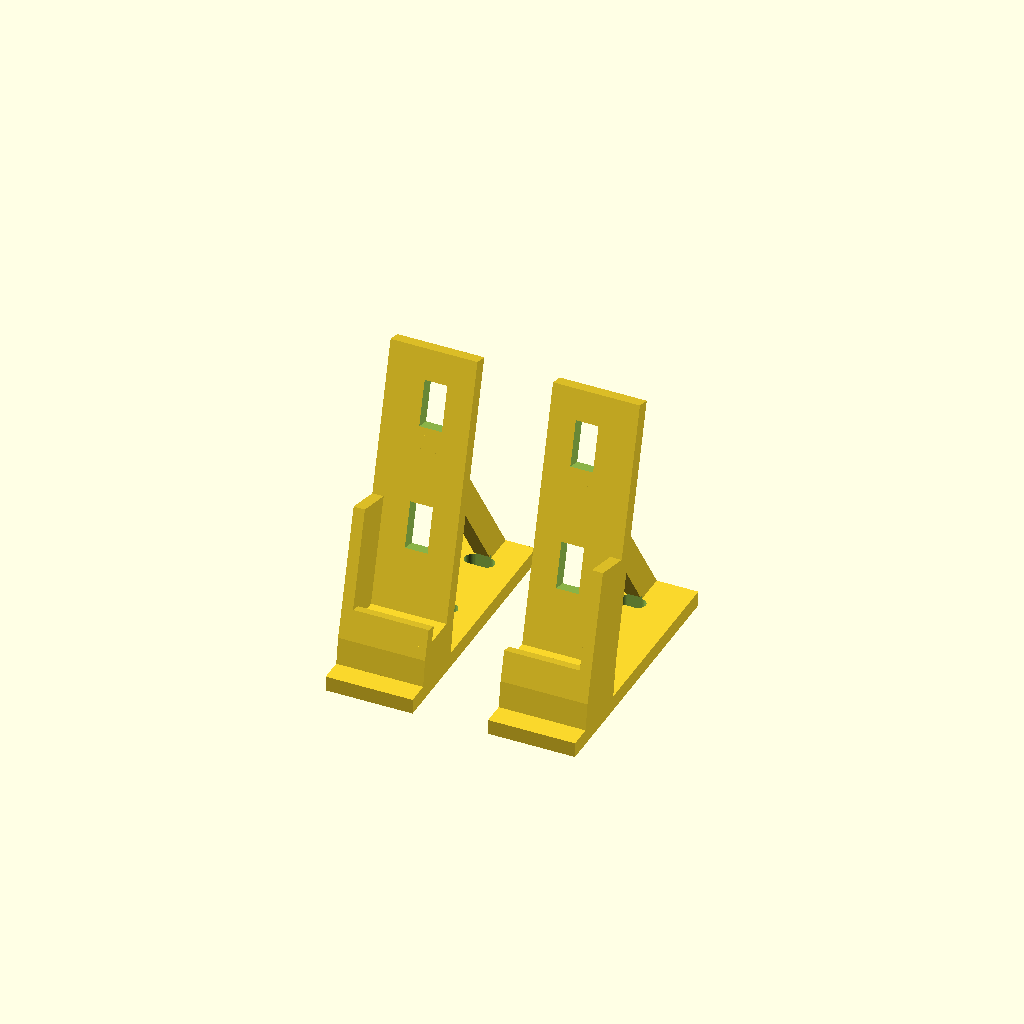
Cell 1: the model at its default parameters.
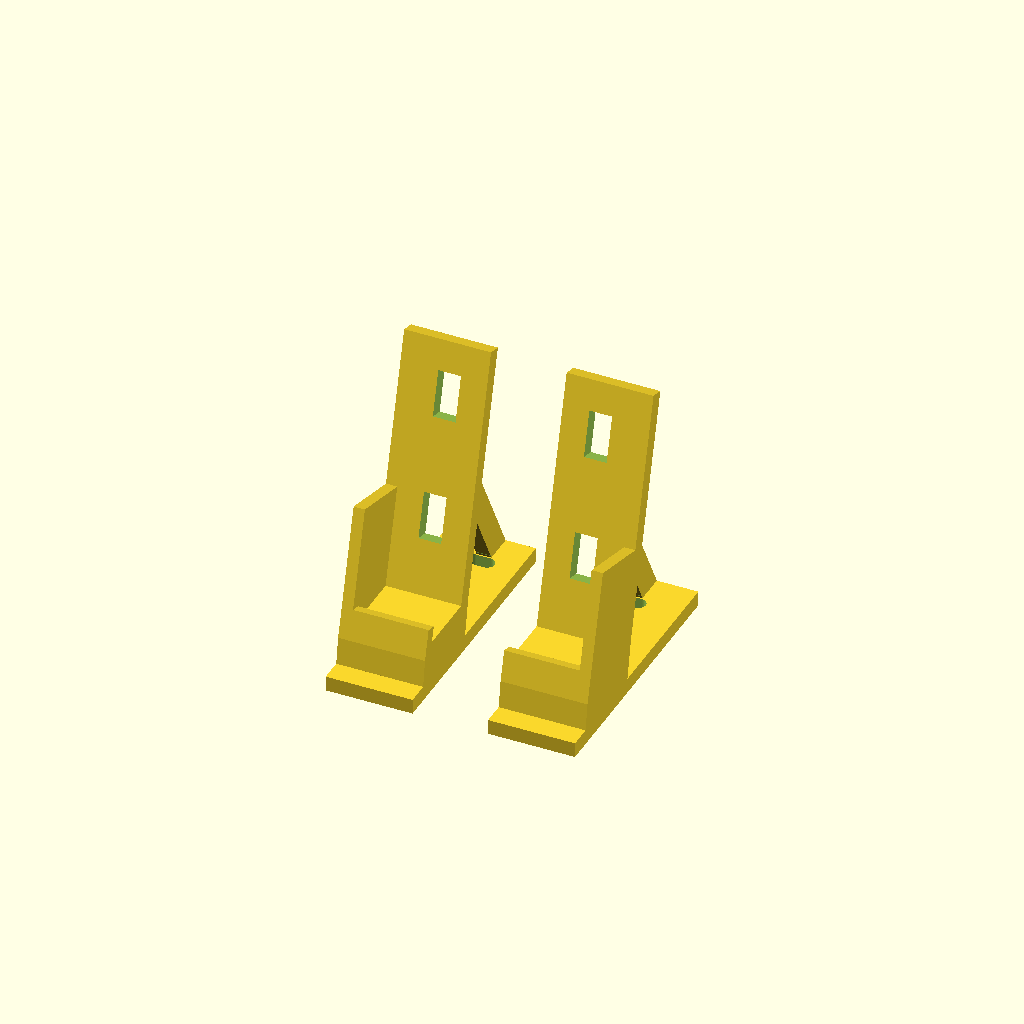
Cell 2: the same model with panel_t = 16.
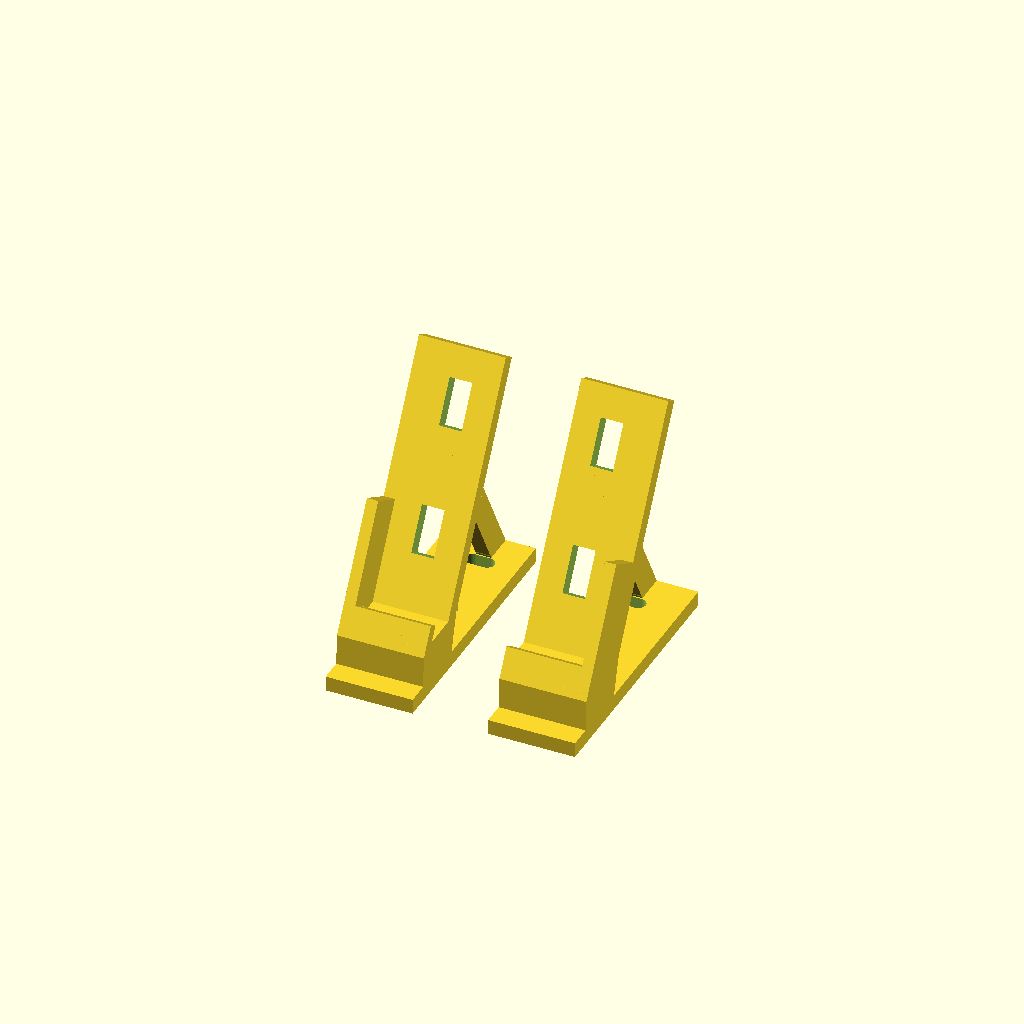
Cell 3: tilt_deg = 30 (everything else at default).
All cells are drawn from one camera (rotation 55°, 0°, 25°, orthographic, colour scheme Cornfield), so only the parameter changes between them.
OpenSCAD source file mechanical/display_bracket.scad:
// display_bracket.scad - tilted stand for the Waveshare 7" HDMI LCD (C), 1024x600.
// Two small corner stands (left + right, mirror images) instead of one 170 mm
// wide part, so they fit any printer bed. Each stand: a foot, a back rest
// tilted back by tilt_deg, a bottom ledge with a front lip, and a side hook.
// The panel sits on the two ledges and leans on the two rests; a zip tie or a
// velcro strap through the rest slots holds it.
// NOTHING HERE IS VERIFIED. Every dimension below is nominal or a guess.
// The panel's own mounting holes are NOT used (their positions are not
// confirmed). Mounting to the Rover 5 deck: glue / double-sided tape under the
// feet, or zip ties through the foot slots. No deck drilling.
// Check where the panel's HDMI / USB connectors exit before choosing
// stand_inset: the stands must not cover them.
//
// part = "both" (print layout), "left" or "right"
include <common.scad>

part = "both";

// ---- Panel (nominal: Waveshare wiki "7inch HDMI LCD (C)" dimension drawing) ----
panel_w      = 164.9;  // mm, outline width; Waveshare 7inch HDMI LCD (C) drawing  // VERIFY WITH CALIPERS
panel_h      = 100.0;  // mm, outline height; Waveshare 7inch HDMI LCD (C) drawing // VERIFY WITH CALIPERS
panel_t      = 8.0;    // mm, thickest point at the edges (glass+PCB); guess      // VERIFY WITH CALIPERS
bezel_clear  = 4.0;    // mm, lip may cover this much of the bottom bezel; guess  // VERIFY WITH CALIPERS

// ---- Stand ----
tilt_deg     = 15;     // deg back from vertical; guess for a standing visitor   (adjust after a try-out)
stand_w      = 20.0;   // mm, width of each stand along the panel edge; guess     // VERIFY WITH CALIPERS
stand_inset  = 0.0;    // mm, stand outer face in from the panel corner; guess    // VERIFY WITH CALIPERS
rest_t       = 4.0;    // mm, back rest thickness; guess                         // VERIFY WITH CALIPERS
rest_l       = 70.0;   // mm, back rest length (fraction of panel_h); guess      // VERIFY WITH CALIPERS
ledge_t      = 4.0;    // mm, ledge thickness under the panel; guess             // VERIFY WITH CALIPERS
lip_t        = 3.0;    // mm, front lip thickness; guess                         // VERIFY WITH CALIPERS
ledge_z      = 10.0;   // mm, panel bottom edge above the deck; guess            // VERIFY WITH CALIPERS
hook_t       = 3.0;    // mm, side hook thickness; guess                         // VERIFY WITH CALIPERS
hook_h       = 30.0;   // mm, side hook height; guess                            // VERIFY WITH CALIPERS
foot_d       = 70.0;   // mm, foot depth (front-back, glue area); guess          // VERIFY WITH CALIPERS
foot_t       = 4.0;    // mm; guess                                              // VERIFY WITH CALIPERS
strap_len    = 12.0;   // mm, slot for a zip tie / 10 mm velcro; guess           // VERIFY WITH CALIPERS

// Stand in the "panel frame": panel front face is the plane y = 0, panel bottom
// edge at z = 0, panel occupies y in [0, panel_t]. X is along the panel edge,
// the outer (corner) side of the stand is at x = 0, the stand spans x in [0, w].
module stand_panel_frame(w) {
    total_w = w + hook_t;
    difference() {
        union() {
            // back rest behind the panel
            translate([-hook_t, panel_t, -ledge_t]) cube([total_w, rest_t, rest_l + ledge_t]);
            // ledge under the panel
            translate([-hook_t, -lip_t, -ledge_t]) cube([total_w, panel_t + rest_t + lip_t, ledge_t]);
            // front lip (stays within the bottom bezel)
            translate([-hook_t, -lip_t, 0]) cube([total_w, lip_t, bezel_clear]);
            // side hook at the outer corner
            translate([-hook_t, -lip_t, 0]) cube([hook_t, panel_t + lip_t, hook_h]);
        }
        // strap slots through the back rest
        for (z = [rest_l * 0.35, rest_l * 0.8])
            translate([w / 2, panel_t + rest_t / 2, z])
                cube([zip_w * 1.5, rest_t + 2, strap_len], center = true);
    }
}

// Tilted and lifted onto the foot. Tilt: top of the panel moves toward +Y.
module tilted(w) {
    translate([0, 0, foot_t + ledge_z]) rotate([-tilt_deg, 0, 0]) stand_panel_frame(w);
}

module stand(w) {
    // y of the front of the ledge after tilting is about -lip_t; foot starts there
    foot_y0 = -lip_t - 8;
    difference() {
        union() {
            tilted(w);
            // foot
            translate([-hook_t, foot_y0, 0]) cube([w + hook_t, foot_d, foot_t]);
            // fill under the tilted ledge
            hull() {
                translate([-hook_t, foot_y0 + 6, 0]) cube([w + hook_t, panel_t + rest_t + lip_t, foot_t]);
                intersection() {
                    tilted(w);
                    translate([-50, -50, 0]) cube([200, 200, foot_t + ledge_z]);
                }
            }
            // diagonal brace from the foot's back end to the rest
            hull() {
                translate([w / 2 - 2, foot_y0 + foot_d - 6, 0]) cube([4, 6, foot_t]);
                translate([0, 0, foot_t + ledge_z]) rotate([-tilt_deg, 0, 0])
                    translate([w / 2 - 2, panel_t, rest_l * 0.6]) cube([4, rest_t, 6]);
            }
        }
        // foot zip-tie slots
        for (yy = [foot_d * 0.55, foot_d * 0.85])
            translate([w / 2, foot_y0 + yy, 0]) strap_slot(zip_w * 2, zip_h * 2, foot_t);
        // flatten the bottom
        translate([-100, -100, -50]) cube([300, 300, 50]);
    }
}

echo(str("panel top above deck (approx) = ",
         foot_t + ledge_z + panel_h * cos(tilt_deg), " mm"));
echo(str("stand centres along the panel edge = ",
         panel_w - 2 * stand_inset - stand_w, " mm apart"));

if (part == "left"  || part == "both") stand(stand_w);
if (part == "right" || part == "both")
    translate([2 * stand_w + 20, 0, 0]) mirror([1, 0, 0]) stand(stand_w);
Parameter table extracted from the source (name, type, default, range or options):
part: string, default "both"
panel_w: number, default 164.9
panel_h: number, default 100
panel_t: number, default 8
bezel_clear: number, default 4
tilt_deg: number, default 15
stand_w: number, default 20
stand_inset: number, default 0
rest_t: number, default 4
rest_l: number, default 70
ledge_t: number, default 4
lip_t: number, default 3
ledge_z: number, default 10
hook_t: number, default 3
hook_h: number, default 30
foot_d: number, default 70
foot_t: number, default 4
strap_len: number, default 12
